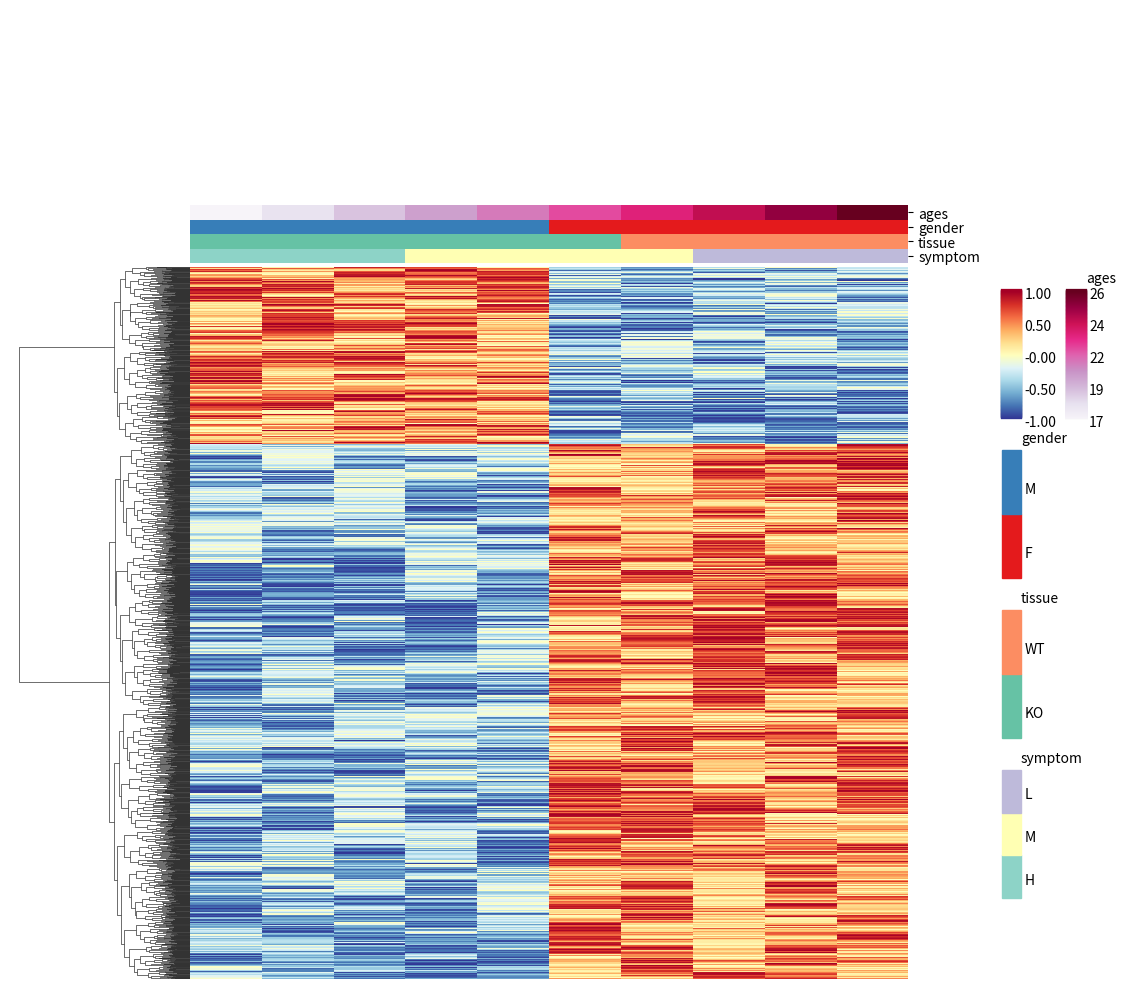

Source code (Python):
#!/usr/bin/env python
# -*- encoding: utf-8 -*-
'''
@File    :   Multistage heatmap.py
@Time    :   2021/10/14 17:29:19
[redacted]
@Version :   0.1.1
@Contact :   [email redacted]
'''


import matplotlib.pyplot as plt
import matplotlib.patches as patches
import seaborn as sns
import numpy as np
import pandas as pd



def MultiHeatmap(data: pd.DataFrame,
                 infodf: pd.DataFrame,
                 clist: list,
                 cmap='RdYlBu_r',
                 pos=(1, 0, 0.13, 0.8),
                 colors_ratio=0.02,
                 method='complete',
                 metric='euclidean',
                 row_cluster=True,
                 col_cluster=False,
                 P=2):
    """Heatmap of multi-tier labels

    Args:
        data (pd.DataFrame): The matrix that has been dealt with the expression, such as zscore.
        infodf (pd.DataFrame): Multi-classification information matrix whose index is matrix sample name.
        clist (list): A list of color bars, using dictionary types for discrete variables and colorMap 
                      strings for continuous variables.
        cmap (str, optional): colormap of Heatmap. Defaults to 'RdYlBu_r'.
        pos (tuple, optional): position of colorbars. Defaults to (1, 0, 0.13, 0.8).
        colors_ratio (float, optional): [description]. Defaults to 0.02.
        method (str, optional): [description]. Defaults to 'complete'.
        metric (str, optional): [description]. Defaults to 'euclidean'.
        row_cluster (bool, optional): [description]. Defaults to True.
        col_cluster (bool, optional): [description]. Defaults to False.
        P (int, optional): [description]. Defaults to 2.
    """ 
    def _colorbar(axes, value, cmap='RdYlBu_r',
                    clrnorm=plt.Normalize(0, 1),
                    realnorm=plt.Normalize(0, 1),
                    xmin=0.1, xmax=0.4,
                    ymin=0.1, ymax=0.9, ystep=0.001, P=2,nc=4):
        for y in np.arange(ymin, ymax, ystep):
            axes.plot([xmin, xmax], [y, y], color=plt.get_cmap(cmap)(clrnorm(y)))
        for y in np.arange(ymin, ymax+(ymax-ymin)/nc, (ymax-ymin)/nc):
            axes.text(xmax+0.05, y-0.05,
                    format(clrnorm(y)*(realnorm.vmax-realnorm.vmin)+realnorm.vmin,'.'+str(P)+'f'))
        axes.text(xmax, ymax+0.05, value)


    def _groupbar(axes, value, cdict,
                    xmin=0.1, xmax=0.4,
                    ymin=0, ymax=1, yjust=1.5):
        _i = 0
        for group, color in cdict.items():
            axes.add_patch(patches.Rectangle((xmin, ymin+(ymax-ymin)/len(cdict)*_i),
                                            xmax-xmin, (ymax-ymin)/len(cdict), color=color))
            axes.text(xmax+0.05, ymin+(ymax-ymin)/len(cdict) *
                    (_i+1)-(ymax-ymin)/len(cdict)/yjust, group)
            _i += 1
        axes.text(xmax, ymax+0.05, value)
    values, colors, xmins, xmaxs, ymins, ymaxs = [], [], [], [], [], []

    for i in range(infodf.shape[1]):
        value = infodf.columns[i]
        values.append(value)
        if infodf.shape[1]<=4:
            if i == 0:
                xmins.append(1.1)
                xmaxs.append(1.4)
            else:
                xmins.append(0.1)
                xmaxs.append(0.4)
            ymins.append(0.1-i)
            ymaxs.append(0.9-i)
        else:
            if i == 0:
                xmins.append(1.1)
                xmaxs.append(1.4)
            else:
                if i%2==0:
                    xmins.append(1.1)
                    xmaxs.append(1.4)
                else:
                    xmins.append(0.1)
                    xmaxs.append(0.4)
            ymins.append(0.1-int((i+1)/2))
            ymaxs.append(0.9-int((i+1)/2))
        if type(clist[i]) == dict:
            lut = clist[i].copy()
        elif type(clist[i]) == str:
            lut = dict(zip(infodf[value].unique(),
                           [plt.get_cmap(clist[i])(plt.Normalize(infodf[value].min(),
                                                                 infodf[value].max())(tmp)) for tmp in infodf[value].unique()]))
        colors.append(list(infodf[value].map(lut)))
    colordf = pd.DataFrame(colors, index=infodf.columns,
                           columns=infodf.index).T

    mysns = \
        sns.clustermap(data=data,
                       method=method,
                       metric=metric,
                       row_cluster=row_cluster,
                       col_cluster=col_cluster,
                       cmap=cmap,
                       col_colors=colordf,
                       row_colors=None,
                       yticklabels=False,
                       xticklabels=False,
                       cbar_pos=None,
                       colors_ratio=colors_ratio
                       )
    mysns.ax_heatmap.set_ylabel('')
    axes = mysns.fig.add_subplot(mysns.gs[0, 0])
    axes.spines['right'].set_color('none')
    axes.spines['top'].set_color('none')
    axes.spines['left'].set_color('none')
    axes.spines['bottom'].set_color('none')
    axes.set_xticks([])
    axes.set_yticks([])
    axes.set_xlim(0, 2)
    axes.set_ylim(-3.5, 1.5)
    axes.set_position(pos=pos)

    clrnorm = plt.Normalize(0.1, 0.9)
    realnorm = plt.Normalize(data.min().min(), data.max().max())
    if plt.get_cmap(cmap).N<10:
        _colorbar(axes, '', clrnorm=clrnorm, realnorm=realnorm, cmap=cmap,nc=plt.get_cmap(cmap).N)
    else:
        _colorbar(axes, '', clrnorm=clrnorm, realnorm=realnorm, cmap=cmap)
    for i in range(infodf.shape[1]):
        if type(clist[i]) == dict:
            _groupbar(
                axes, values[i], clist[i], xmins[i], xmaxs[i], ymins[i], ymaxs[i])
        elif type(clist[i]) == str:
            clrnorm = plt.Normalize(ymins[i], ymaxs[i])
            realnorm = plt.Normalize(
                infodf[values[i]].min(), infodf[values[i]].max())
            _colorbar(
                axes, values[i], clist[i], clrnorm, realnorm, xmins[i], xmaxs[i], ymins[i], ymaxs[i], P=P)


if __name__ == '__main__':
    matrix = [list(np.random.random(5))+\
              list(np.random.random(5)*(-1)) 
              if j%2==0 and j>1000 else
              list(np.random.random(5)*(-1))+\
              list(np.random.random(5)) for j in range(2000)]
    data = pd.DataFrame(matrix,
                        index=['Protein'+str(i) for i in range(2000)],
                        columns=['Sample'+str(i)  for i in range(10)])

    infodf = pd.DataFrame([[17+i for i in range(10)],
                           ['M']*5+['F']*5,
                           ['KO']*6+['WT']*4, 
                           ['H']*3+['M']*4+['L']*3],
                          index=['ages', 'gender', 'tissue', 'symptom'],
                          columns=data.columns,).T

    clist = ['PuRd',
             {'F': plt.get_cmap('Set1')(0), 'M': plt.get_cmap('Set1')(1)},
             {'KO': plt.get_cmap('Set2')(0), 'WT': plt.get_cmap('Set2')(1)},
             {'H': plt.get_cmap('Set3')(0),'M': plt.get_cmap('Set3')(1),
              'L': plt.get_cmap('Set3')(2)}
             ]

    # data :zscore,fillna
    MultiHeatmap(data, infodf, clist,P=0,colors_ratio=0.015)